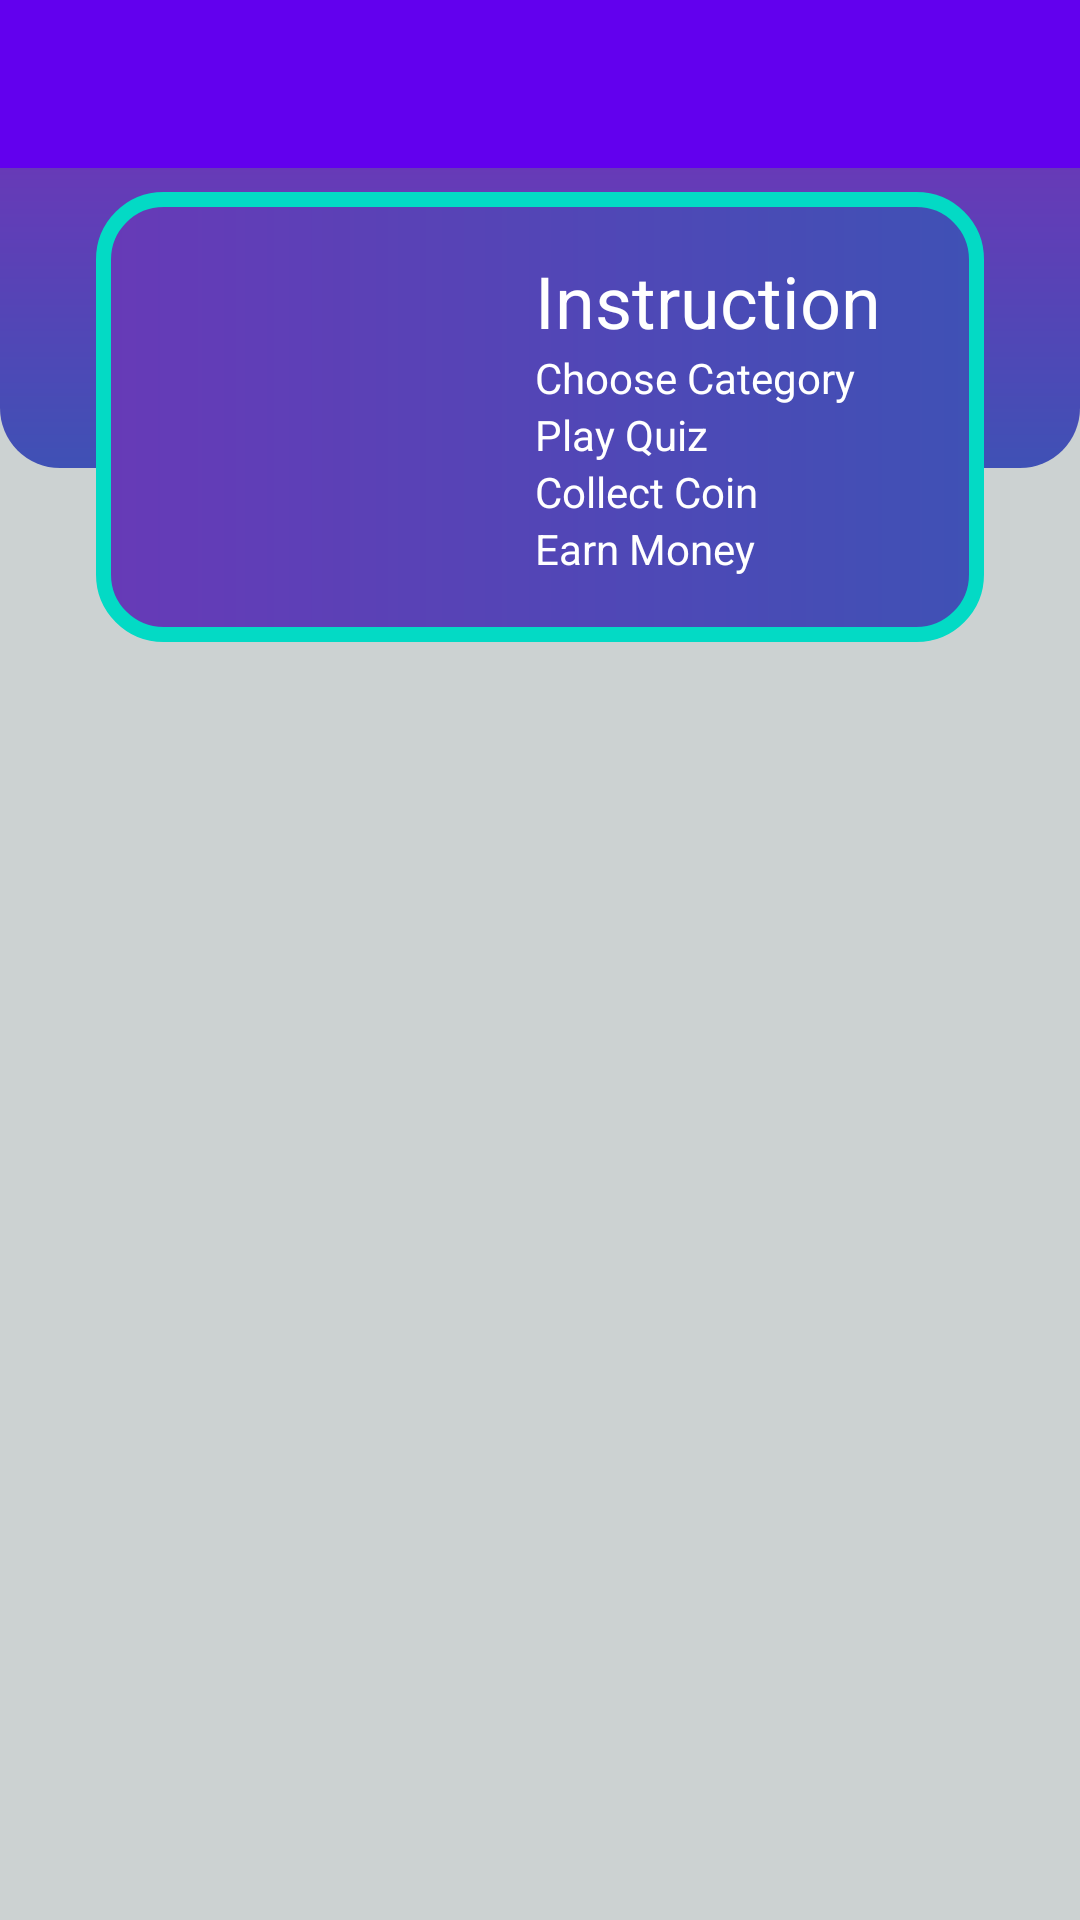

Write the Android layout XML for this screen, with the resource values it uses.
<!-- AndroidManifest.xml: application theme AppTheme -->
<!-- res/layout/activity_main.xml -->
<?xml version="1.0" encoding="utf-8"?>
<androidx.constraintlayout.widget.ConstraintLayout xmlns:android="http://schemas.android.com/apk/res/android"
    xmlns:app="http://schemas.android.com/apk/res-auto"
    xmlns:tools="http://schemas.android.com/tools"
    android:id="@+id/main"
    android:layout_width="match_parent"
    android:layout_height="match_parent"
    android:background="#CCD2D2"
    tools:context=".MainActivity">

    <androidx.appcompat.widget.Toolbar
        android:id="@+id/toolbar"
        android:layout_width="match_parent"
        android:layout_height="wrap_content"
        android:background="?attr/colorPrimary"
        android:minHeight="?attr/actionBarSize"
        android:theme="?attr/actionBarTheme"
        app:layout_constraintEnd_toEndOf="parent"
        app:layout_constraintStart_toStartOf="parent"
        app:layout_constraintTop_toTopOf="parent" />

    <View
        android:id="@+id/view3"
        android:layout_width="wrap_content"
        android:layout_height="100dp"
        android:background="@drawable/background_bottom"
        app:layout_constraintEnd_toEndOf="parent"
        app:layout_constraintStart_toStartOf="parent"
        app:layout_constraintTop_toBottomOf="@id/toolbar" />

    <View
        android:id="@+id/view4"
        android:layout_width="0dp"
        android:layout_height="150dp"
        android:layout_marginStart="32dp"
        android:layout_marginTop="8dp"
        android:layout_marginEnd="32dp"
        android:background="@drawable/rounded_box"
        app:layout_constraintEnd_toEndOf="parent"
        app:layout_constraintStart_toStartOf="parent"
        app:layout_constraintTop_toBottomOf="@+id/toolbar" />

    <ImageView
        android:id="@+id/imageView2"
        android:layout_width="80dp"
        android:layout_height="80dp"
        android:layout_marginStart="32dp"
        app:layout_constraintBottom_toBottomOf="@+id/view4"
        app:layout_constraintStart_toStartOf="@+id/view4"
        app:layout_constraintTop_toTopOf="@+id/view4"
        app:srcCompat="@drawable/quiz_icon" />

    <TextView
        android:id="@+id/txtInstruction"
        android:layout_width="wrap_content"
        android:layout_height="wrap_content"
        android:layout_marginTop="20dp"
        android:text="Instruction"
        android:textColor="#FFFFFF"
        android:textSize="24sp"
        app:layout_constraintEnd_toEndOf="@+id/view4"
        app:layout_constraintStart_toEndOf="@+id/imageView2"
        app:layout_constraintTop_toTopOf="@+id/view4" />

    <TextView
        android:id="@+id/txtCCategory"
        android:layout_width="wrap_content"
        android:layout_height="wrap_content"
        android:text="Choose Category"
        android:textColor="@color/white"
        app:layout_constraintStart_toStartOf="@+id/txtInstruction"
        app:layout_constraintTop_toBottomOf="@+id/txtInstruction" />

    <TextView
        android:id="@+id/txtPlayQuiz"
        android:layout_width="wrap_content"
        android:layout_height="wrap_content"
        android:text="Play Quiz"
        android:textColor="@color/white"
        app:layout_constraintStart_toStartOf="@+id/txtCCategory"
        app:layout_constraintTop_toBottomOf="@+id/txtCCategory" />

    <TextView
        android:id="@+id/txtCollectCoin"
        android:layout_width="wrap_content"
        android:layout_height="wrap_content"
        android:text="Collect Coin"
        android:textColor="@color/white"
        app:layout_constraintStart_toStartOf="@+id/txtPlayQuiz"
        app:layout_constraintTop_toBottomOf="@+id/txtPlayQuiz" />

    <TextView
        android:id="@+id/txtEarnMoney"
        android:layout_width="wrap_content"
        android:layout_height="wrap_content"
        android:text="Earn Money"
        android:textColor="@color/white"
        app:layout_constraintStart_toStartOf="@+id/txtCollectCoin"
        app:layout_constraintTop_toBottomOf="@+id/txtCollectCoin" />



</androidx.constraintlayout.widget.ConstraintLayout>
<!-- resources referenced by this layout -->
<resources>
  <color name="white">#FFFFFFFF</color>
  <!-- drawable background_bottom (drawable) -->
  <?xml version="1.0" encoding="utf-8"?>
  
  <shape xmlns:android="http://schemas.android.com/apk/res/android">
  <gradient android:startColor="@color/colorPurple" android:endColor="@color/colorBlue"
      android:angle="270"/>
      <corners android:bottomLeftRadius="20dp" android:bottomRightRadius="20dp"/>
  
  </shape>
  <!-- drawable rounded_box (drawable) -->
  <?xml version="1.0" encoding="utf-8"?>
  
  <shape xmlns:android="http://schemas.android.com/apk/res/android">
  <gradient android:startColor="@color/colorPurple" android:endColor="@color/colorBlue"/>
      <corners android:radius="20dp"/>
      <stroke android:color="@color/colorAccent" android:width="5dp"/>
  </shape>
  <style name="AppTheme" parent="Theme.AppCompat.Light.NoActionBar">
          <item name="colorPrimary">@color/colorPrimary</item>
          <item name="colorPrimaryDark">@color/colorPrimaryDark</item>
          <item name="colorAccent">@color/colorAccent</item>
  
      </style>
  <color name="colorPurple">#673AB7</color>
  <color name="colorBlue">#3F51B5</color>
  <color name="colorAccent">#03DAC5</color>
  <color name="colorPrimary">#6200EE</color>
  <color name="colorPrimaryDark">#3700B3</color>
</resources>
